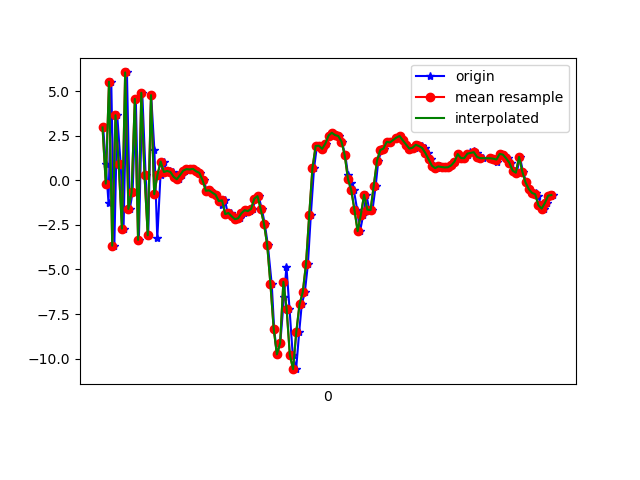

The table this chart was drawn from, first rows:
1617847495004, 543138572942714, 2.96093, 0.23903298, -7.560734
1617847495020, 543138592173484, 0.896, -0.1131, 7.669
1617847495037, 543138611404254, -1.27, -0.8125, -8.278
1617847495054, 543138630635024, 5.522, 0.3181, 5.243
1617847495073, 543138649865794, -3.665, -1.283, -0.2288
1617847495091, 543138669096564, 3.645, 0.4694, -4.93
1617847495112, 543138688327334, 0.9247, 0.01289, 8.087
1617847495130, 543138707558104, -2.712, -0.4385, -7.176
1617847495151, 543138726788874, 6.044, 1.452, 0.7052
1617847495169, 543138746019644, -1.604, 0.07003, 5.177
1617847495186, 543138765250414, -0.6798, 0.6469, -8.872
1617847495206, 543138784481184, 4.56, 1.915, 3.45
1617847495225, 543138803711954, -3.339, -0.01902, -6.047
1617847495246, 543138822942724, 4.904, 1.442, -3.556
1617847495267, 543138842173494, 0.2716, 0.5362, 6.679
1617847495283, 543138861404264, -3.085, -0.3478, -6.348
1617847495301, 543138880635034, 4.773, 1.243, -4.045
1617847495321, 543138899865804, 1.704, 0.8458, 7.2
1617847495339, 543138919096574, -3.263, -0.3306, -4.041
1617847495359, 543138938327344, 0.2952, 0.3701, -3
1617847495378, 543138957558114, 1.051, 0.5219, -0.9922
1617847495397, 543138976788884, 0.4638, 0.1873, -0.02172
1617847495415, 543138996019654, 0.5245, -0.149, 0.32
1617847495435, 543139015375361, 0.4675, -0.3921, 0.4074
1617847495454, 543139034606131, 0.1963, -0.6418, 0.5224
1617847495472, 543139053836901, 0.05604, -0.3319, 0.4034
1617847495493, 543139073067671, 0.2916, -0.4864, 0.7186
1617847495511, 543139092298441, 0.543, -1.047, 0.9856
1617847495529, 543139111529211, 0.6243, -1.36, 0.9967
1617847495549, 543139130759981, 0.6071, -1.275, 0.9256
1617847495567, 543139149990751, 0.6397, -0.9796, 0.6079
1617847495587, 543139169221521, 0.4999, -1.453, 0.6911
1617847495606, 543139188452291, 0.4135, -2.45, 0.9393
1617847495629, 543139207683061, -0.01219, -3.074, 1.157
1617847495644, 543139226913831, -0.5881, -2.666, 1.457
1617847495663, 543139246144601, -0.5648, -1.282, 0.3779
1617847495682, 543139265375371, -0.6931, -0.4519, -0.2812
1617847495701, 543139284606141, -0.8104, -0.8025, -0.1241
1617847495720, 543139303836911, -0.9752, -1.37, 0.01001
1617847495739, 543139323067681, -1.359, -1.019, -0.0539
1617847495758, 543139342298451, -1.124, -0.5786, -0.8349
1617847495777, 543139361529221, -1.899, -0.8615, -0.6255
1617847495797, 543139380759991, -1.833, -1.017, -0.6043
1617847495817, 543139399990761, -2.023, -0.9133, -0.4581
1617847495835, 543139419221531, -2.18, -0.9855, -0.3408
1617847495853, 543139438452301, -2.129, -1.116, -0.4961
1617847495875, 543139457683071, -1.85, -1.261, -0.3141
1617847495892, 543139476913841, -1.677, -0.9003, -0.3169
1617847495911, 543139496144611, -1.728, -0.2464, -0.6046
1617847495930, 543139515375381, -1.607, 0.03511, -1.018
1617847495948, 543139534606151, -1.032, -0.3983, -0.9001
1617847495967, 543139553836921, -0.8878, 0.06076, 0.001763
1617847495987, 543139573067691, -1.637, 2.15, 1.717
1617847496005, 543139592298461, -2.439, 4.375, 3.092
1617847496024, 543139611529231, -3.642, 6.255, 4.921
1617847496048, 543139630760001, -5.839, 7.557, 8.799
1617847496063, 543139649990771, -8.32, 8.672, 9.399
1617847496080, 543139669221541, -9.758, 10.52, 8.518
1617847496101, 543139688452311, -9.12, 7.976, 7.319
1617847496124, 543139707683081, -6.544, 1.759, 7.563
1617847496139, 543139726913851, -4.842, -4.864, 6.227
... 86 more rows
